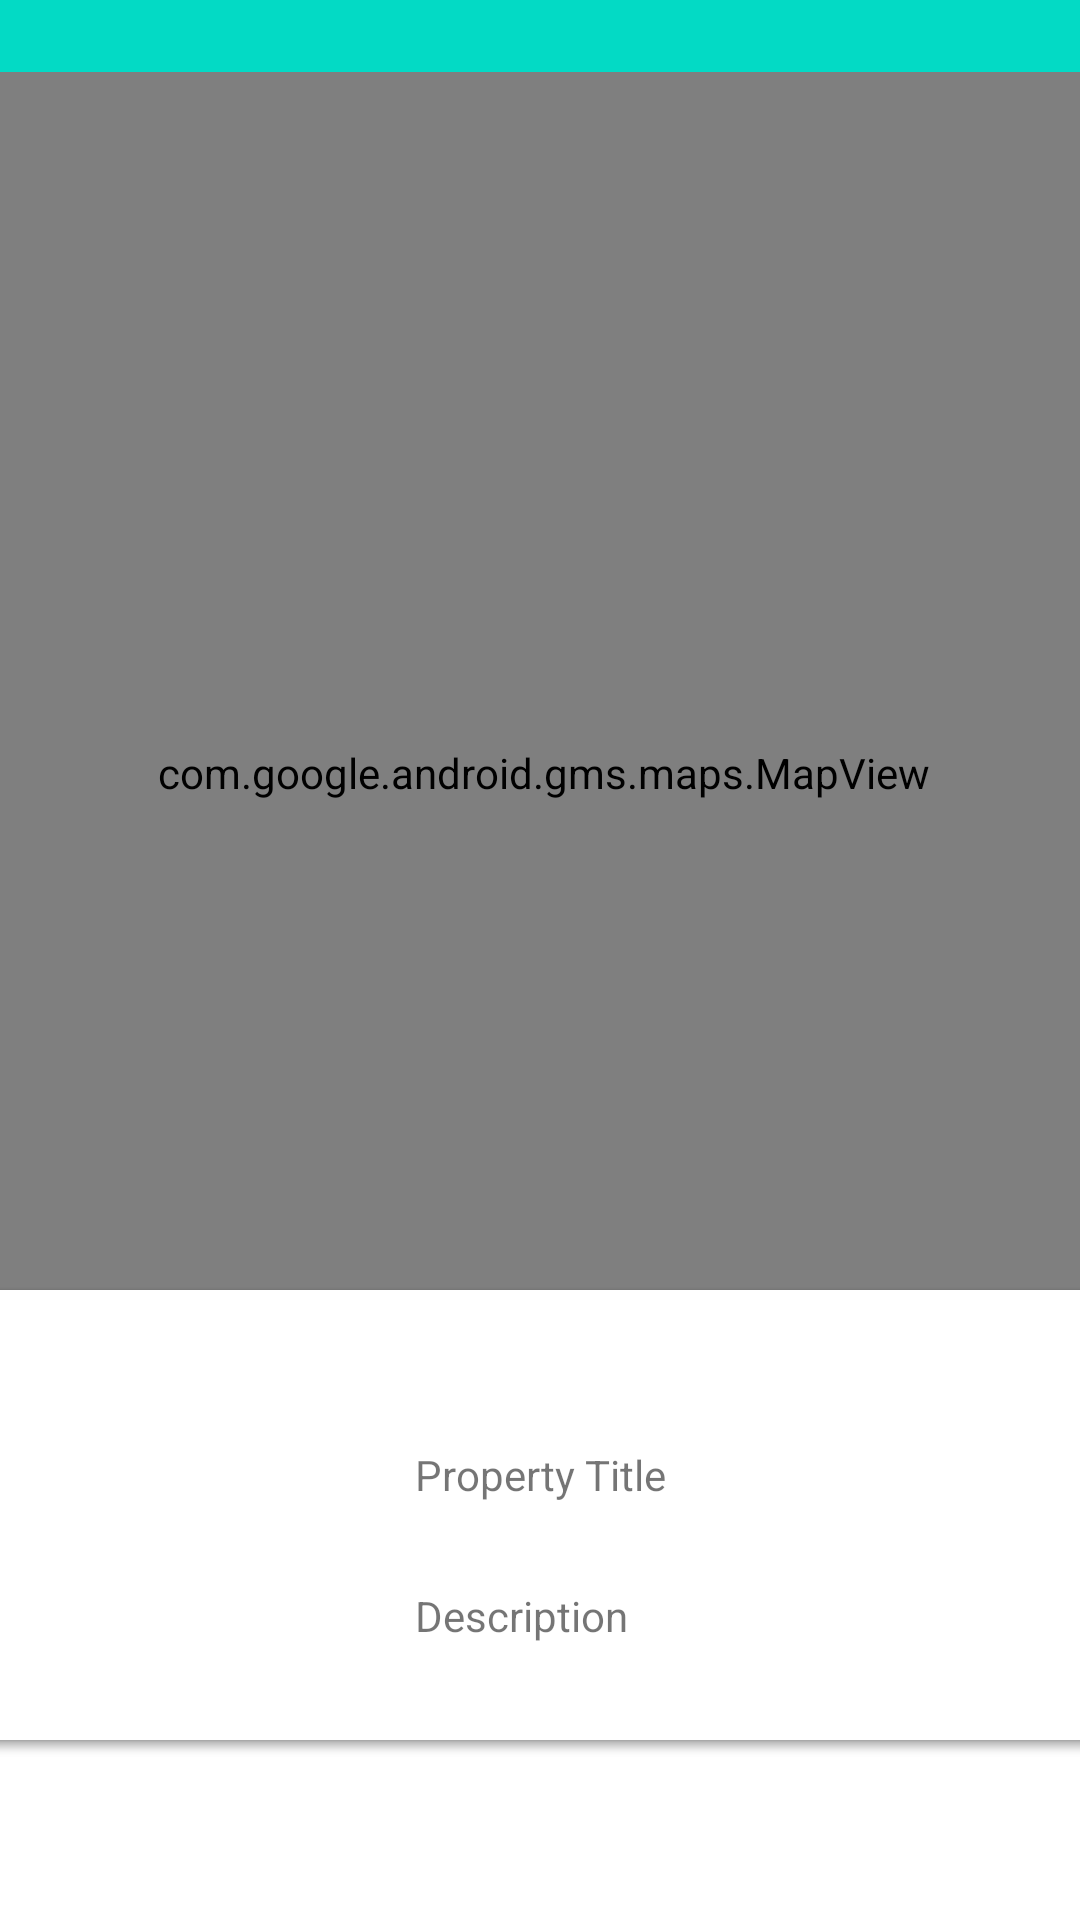

Produce the Android XML layout that renders to this screen, including the resource entries it uses.
<!-- AndroidManifest.xml: application theme Theme.Property -->
<!-- res/layout/activity_property_maps.xml -->
<?xml version="1.0" encoding="utf-8"?>
<androidx.constraintlayout.widget.ConstraintLayout xmlns:android="http://schemas.android.com/apk/res/android"
    xmlns:app="http://schemas.android.com/apk/res-auto"
    xmlns:tools="http://schemas.android.com/tools"
    android:layout_width="match_parent"
    android:layout_height="match_parent"
    tools:context="org.wit.property_manager.views.map.PropertyMapView">


    <com.google.android.material.appbar.AppBarLayout
        android:id="@+id/appBarLayout2"
        android:layout_width="0dp"
        android:layout_height="wrap_content"
        android:background="@color/colorAccent"
        android:fitsSystemWindows="true"
        app:elevation="0dip"
        app:layout_constraintEnd_toEndOf="parent"
        app:layout_constraintStart_toStartOf="parent"
        app:layout_constraintTop_toTopOf="parent"
        app:theme="@style/ThemeOverlay.AppCompat.Dark.ActionBar">

        <androidx.appcompat.widget.Toolbar
            android:id="@+id/toolbar"
            android:layout_width="match_parent"
            android:layout_height="wrap_content"
            app:titleTextColor="@color/colorPrimary" />


    </com.google.android.material.appbar.AppBarLayout>


    <androidx.cardview.widget.CardView
        android:id="@+id/cardView"
        android:layout_width="380dp"
        android:layout_height="150dp"
        android:layout_marginStart="8dp"
        android:layout_marginTop="16dp"
        android:layout_marginEnd="8dp"
        android:layout_marginBottom="60dp"
        app:layout_constraintBottom_toBottomOf="parent"
        app:layout_constraintEnd_toEndOf="parent"
        app:layout_constraintHorizontal_bias="0.733"
        app:layout_constraintStart_toStartOf="parent"
        app:layout_constraintTop_toBottomOf="@+id/mapView"
        app:layout_constraintVertical_bias="1.0" >

        <androidx.constraintlayout.widget.ConstraintLayout
            android:layout_width="match_parent"
            android:layout_height="match_parent">


            <ImageView
                android:id="@+id/imageView"
                android:layout_width="wrap_content"
                android:layout_height="wrap_content"
                android:layout_marginTop="8dp"
                android:layout_marginEnd="40dp"
                android:layout_marginBottom="8dp"
                app:layout_constraintBottom_toBottomOf="parent"
                app:layout_constraintEnd_toEndOf="parent"
                app:layout_constraintTop_toTopOf="parent"
                app:srcCompat="@mipmap/ic_launcher" />

            <TextView
                android:id="@+id/currentTitle"
                android:layout_width="wrap_content"
                android:layout_height="wrap_content"
                android:layout_marginTop="52dp"
                android:layout_marginEnd="100dp"
                android:text="@string/hint_propertyTitle"
                app:layout_constraintEnd_toStartOf="@+id/imageView"
                app:layout_constraintHorizontal_bias="1.0"
                app:layout_constraintStart_toStartOf="parent"
                app:layout_constraintTop_toTopOf="parent" />

            <TextView
                android:id="@+id/currentDescription"
                android:layout_width="wrap_content"
                android:layout_height="wrap_content"
                android:layout_marginTop="28dp"
                android:text="@string/hint_propertyDescription"
                app:layout_constraintBottom_toBottomOf="parent"
                app:layout_constraintEnd_toStartOf="@+id/imageView"
                app:layout_constraintHorizontal_bias="0.0"
                app:layout_constraintStart_toStartOf="@+id/currentTitle"
                app:layout_constraintTop_toBottomOf="@+id/currentTitle"
                app:layout_constraintVertical_bias="0.0" />
        </androidx.constraintlayout.widget.ConstraintLayout>
    </androidx.cardview.widget.CardView>

    <com.google.android.gms.maps.MapView
        android:id="@+id/mapView"
        android:layout_width="372dp"
        android:layout_height="467dp"
        android:layout_marginStart="8dp"
        android:layout_marginTop="24dp"
        android:layout_marginEnd="8dp"
        app:layout_constraintEnd_toEndOf="parent"
        app:layout_constraintHorizontal_bias="0.478"
        app:layout_constraintStart_toStartOf="parent"
        app:layout_constraintTop_toTopOf="parent" />

    <include layout="@layout/content_property_maps" />
</androidx.constraintlayout.widget.ConstraintLayout>
<!-- res/layout/content_property_maps.xml (included above) -->
<?xml version="1.0" encoding="utf-8"?>
<androidx.constraintlayout.widget.ConstraintLayout xmlns:android="http://schemas.android.com/apk/res/android"
    xmlns:app="http://schemas.android.com/apk/res-auto"
    xmlns:tools="http://schemas.android.com/tools"
    android:layout_width="match_parent"
    android:layout_height="match_parent"
    app:layout_behavior="@string/appbar_scrolling_view_behavior"
    tools:context="org.wit.property_manager.views.map.PropertyMapView"
    tools:showIn="@layout/activity_property_maps">
    <androidx.cardview.widget.CardView
        android:layout_width="380dp"
        android:layout_height="150dp"
        android:layout_marginStart="8dp"
        android:layout_marginTop="16dp"
        android:layout_marginEnd="8dp"
        android:layout_marginBottom="60dp"
        app:layout_constraintBottom_toBottomOf="parent"
        app:layout_constraintEnd_toEndOf="parent"
        app:layout_constraintHorizontal_bias="0.733"
        app:layout_constraintStart_toStartOf="parent"
        app:layout_constraintTop_toBottomOf="@+id/mapView"
        app:layout_constraintVertical_bias="1.0" >

        <androidx.constraintlayout.widget.ConstraintLayout
            android:layout_width="match_parent"
            android:layout_height="match_parent">

            <ImageView
                android:id="@+id/imageView2"
                android:layout_width="wrap_content"
                android:layout_height="wrap_content"
                android:layout_marginTop="8dp"
                android:layout_marginEnd="40dp"
                android:layout_marginBottom="8dp"
                app:layout_constraintBottom_toBottomOf="parent"
                app:layout_constraintEnd_toEndOf="parent"
                app:layout_constraintTop_toTopOf="parent"
                app:srcCompat="@mipmap/ic_launcher" />

            <TextView
                android:id="@+id/currentTitle"
                android:layout_width="wrap_content"
                android:layout_height="wrap_content"
                android:layout_marginTop="52dp"
                android:layout_marginEnd="100dp"
                android:text="property Title"
                app:layout_constraintEnd_toStartOf="@+id/imageView2"
                app:layout_constraintHorizontal_bias="1.0"
                app:layout_constraintStart_toStartOf="parent"
                app:layout_constraintTop_toTopOf="parent" />

            <TextView
                android:id="@+id/currentDescription"
                android:layout_width="wrap_content"
                android:layout_height="wrap_content"
                android:layout_marginTop="28dp"
                android:text="property description"
                app:layout_constraintBottom_toBottomOf="parent"
                app:layout_constraintEnd_toStartOf="@+id/imageView2"
                app:layout_constraintHorizontal_bias="0.0"
                app:layout_constraintStart_toStartOf="@+id/currentTitle"
                app:layout_constraintTop_toBottomOf="@+id/currentTitle"
                app:layout_constraintVertical_bias="0.0" />
        </androidx.constraintlayout.widget.ConstraintLayout>
    </androidx.cardview.widget.CardView>

    <com.google.android.gms.maps.MapView
        android:id="@+id/mapView"
        android:layout_width="372dp"
        android:layout_height="467dp"
        android:layout_marginStart="8dp"
        android:layout_marginTop="24dp"
        android:layout_marginEnd="8dp"
        app:layout_constraintEnd_toEndOf="parent"
        app:layout_constraintHorizontal_bias="0.478"
        app:layout_constraintStart_toStartOf="parent"
        app:layout_constraintTop_toTopOf="parent" />
</androidx.constraintlayout.widget.ConstraintLayout>
<!-- resources referenced by this layout -->
<resources>
  <string name="hint_propertyDescription">Description </string>
  <string name="hint_propertyTitle">Property Title</string>
  <style name="Theme.Property" parent="Theme.MaterialComponents.DayNight.NoActionBar">
          
          <item name="colorPrimary">@color/colorAccent</item>
          <item name="colorPrimaryVariant">@color/colorPrimaryDark</item>
          <item name="colorOnPrimary">@color/white</item>
          
          <item name="colorSecondary">@color/teal_200</item>
          <item name="colorSecondaryVariant">@color/teal_700</item>
          <item name="colorOnSecondary">@color/black</item>
          
          <item name="android:statusBarColor" tools:targetApi="l">?attr/colorPrimaryVariant</item>
          
      </style>
  <!-- not gathered from this repository: default colours our renderer supplied (Android Studio template values) -->
  <color name="teal_200">#FF03DAC5</color>
  <color name="teal_700">#FF018786</color>
  <color name="black">#FF000000</color>
  <color name="white">#FFFFFFFF</color>
  <color name="colorPrimary">#FF6200EE</color>
  <color name="colorPrimaryDark">#FF3700B3</color>
  <color name="colorAccent">#FF03DAC5</color>
</resources>
